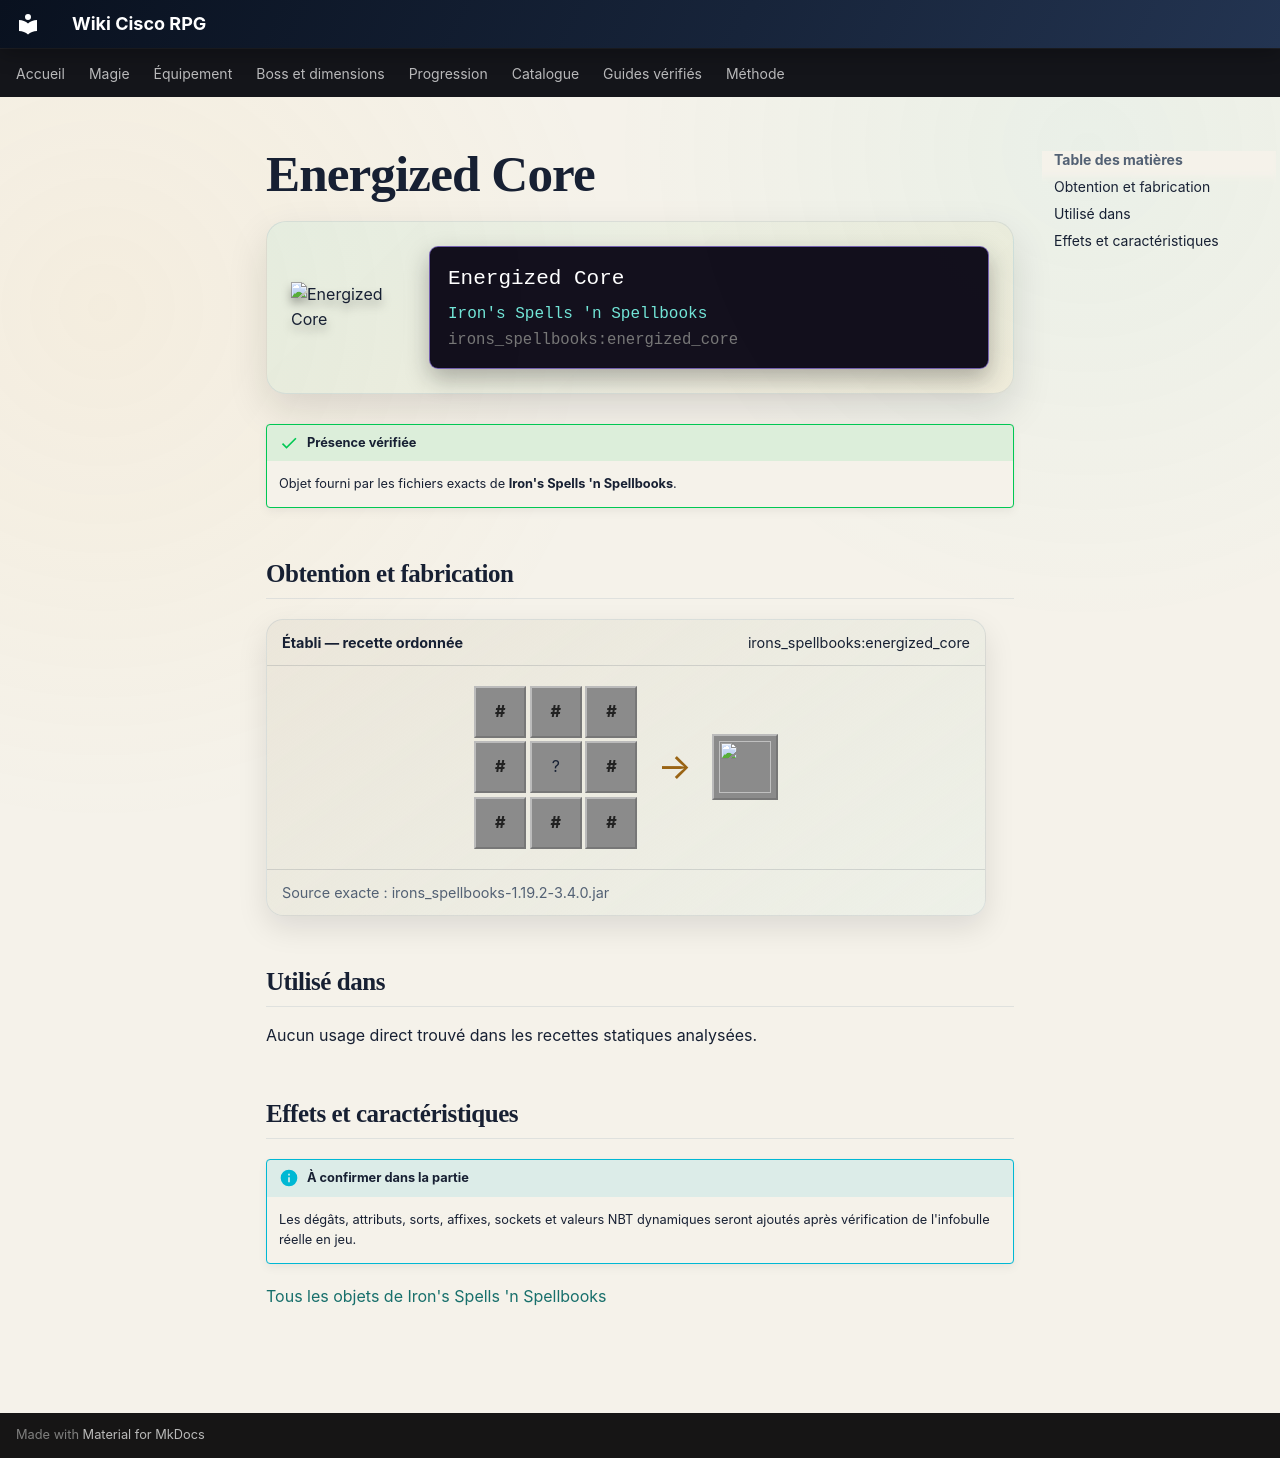

repository: Kloups-Dev/wiki-cisco-rpg · page: catalogue/objets/irons_spellbooks/energized_core/index.html · generator: mkdocs

# Energized Core

<div class="mc-item-showcase">
<img class="mc-item-icon" src="../../../../assets/generated/items/irons_spellbooks/energized_core.png" alt="Energized Core">
<div class="mc-tooltip-card">
<div class="mc-tooltip-card__name">Energized Core</div>
<div class="mc-tooltip-card__mod">Iron&#x27;s Spells &#x27;n Spellbooks</div>
<div class="mc-tooltip-card__id">irons_spellbooks:energized_core</div>
</div>
</div>

!!! success "Présence vérifiée"
    Objet fourni par les fichiers exacts de **Iron's Spells 'n Spellbooks**.

## Obtention et fabrication

<div class="jei-recipe"><div class="jei-recipe__head"><strong>Établi — recette ordonnée</strong><span>irons_spellbooks:energized_core</span></div><div class="jei-recipe__body"><div class="jei-grid"><span class="jei-slot jei-slot--tag" title="#irons_spellbooks:lightning_focus">#</span><span class="jei-slot jei-slot--tag" title="#irons_spellbooks:lightning_focus">#</span><span class="jei-slot jei-slot--tag" title="#irons_spellbooks:lightning_focus">#</span><span class="jei-slot jei-slot--tag" title="#irons_spellbooks:lightning_focus">#</span><span class="jei-slot" title="Copper Block (minecraft:copper_block)">?</span><span class="jei-slot jei-slot--tag" title="#irons_spellbooks:lightning_focus">#</span><span class="jei-slot jei-slot--tag" title="#irons_spellbooks:lightning_focus">#</span><span class="jei-slot jei-slot--tag" title="#irons_spellbooks:lightning_focus">#</span><span class="jei-slot jei-slot--tag" title="#irons_spellbooks:lightning_focus">#</span></div><span class="jei-arrow">→</span><span class="jei-slot jei-slot--result"><img src="../../../../assets/generated/items/irons_spellbooks/energized_core.png" alt=""></span></div><div class="jei-recipe__source">Source exacte : irons_spellbooks-1.19.2-3.4.0.jar</div></div>

## Utilisé dans

Aucun usage direct trouvé dans les recettes statiques analysées.

## Effets et caractéristiques

!!! info "À confirmer dans la partie"
    Les dégâts, attributs, sorts, affixes, sockets et valeurs NBT dynamiques seront ajoutés après vérification de l'infobulle réelle en jeu.

[Tous les objets de Iron's Spells 'n Spellbooks](../../../contenu/irons-spells.md)
